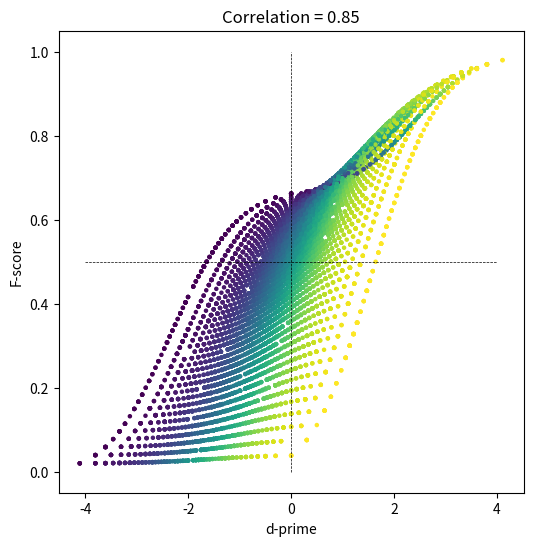

Reproduce this figure in Python.
import numpy as np
import matplotlib.pyplot as plt
import scipy.stats as stats


# In[ ]:


## run experiment

# number of 'trials' in the experiment
N = 50 # actual trials is 2N

# number of experiment repetitions
numExps = 10000

# initialize
Fscores     = np.zeros(numExps)
dPrimes     = np.zeros(numExps)
specificity = np.zeros(numExps)


### run the experiment!
for expi in range(numExps):
    
    # generate data
    H = np.random.randint(1,N)  # hits
    M = N-H                     # misses
    CR = np.random.randint(1,N) # correct rejections
    FA = N-CR                   # false alarms
    
    # Fscore
    Fscores[expi] = H / (H+(FA+M)/2)
    
    # specificity
    specificity[expi] = CR/(CR+FA)
    
    # d'
    dPrimes[expi] = stats.norm.ppf(H/N) - stats.norm.ppf(FA/N)
    
    
    # not used here...
    precision = H/(H+FA)
    recall    = H/(H+M)


# In[ ]:


## let's see how they relate to each other!

fig = plt.subplots(1,figsize=(6,6))

plt.scatter(dPrimes,Fscores,s=5,c=specificity)
plt.plot([-4,4],[.5,.5],'k--',linewidth=.5)
plt.plot([0,0],[0,1],'k--',linewidth=.5)
plt.xlabel('d-prime')
plt.ylabel('F-score')
plt.title('Correlation = %g' %np.round(np.corrcoef(Fscores,dPrimes)[1,0],3))

plt.show()

